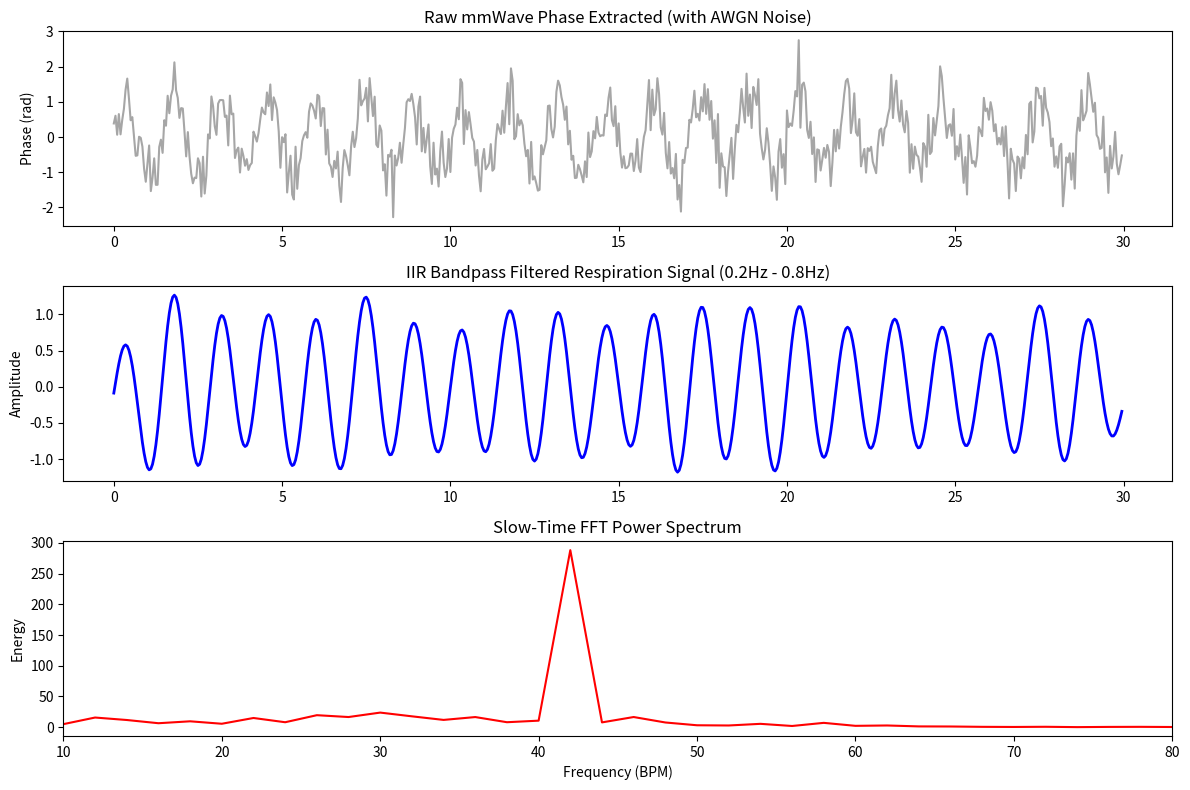

This chart was generated by the following Python code:
import os
import json
import time
import uuid
import numpy as np
from scipy import signal
import matplotlib.pyplot as plt
from datetime import datetime

# =====================================================================
# 🐾 S2-SP-OS Sensory Tentacle: Skill 1 (HARDCORE DSP EDITION)
# 宠物姿态与健康监测分析引擎 (包含真实 FMCW 雷达数字信号处理与可视化)
# =====================================================================

S2_ROOT = os.getcwd()
DIR_PET_DATA = os.path.join(S2_ROOT, "s2_pet_health_vault")

class S2PetInfrastructure:
    @staticmethod
    def initialize():
        os.makedirs(DIR_PET_DATA, exist_ok=True)

# =====================================================================
# 📡 步骤 1: 真实雷达信号合成 (Simulating Raw FMCW IF Phase Data)
# =====================================================================
class RawRadarSignalSynthesizer:
    """
    模拟德州仪器 (TI) 毫米波雷达的底层慢时间 (Slow-Time) 相位信号。
    不使用简单的随机数，而是用真实数学模型合成包含呼吸、心跳和白噪声的波形。
    """
    def __init__(self, duration=20, fs=20):
        self.duration = duration  # 采样时长 (秒)
        self.fs = fs              # 慢时间采样率 (Hz)
        self.n_samples = self.duration * self.fs
        self.t = np.linspace(0, self.duration, self.n_samples, endpoint=False)

    def generate_raw_phase_signal(self, resp_bpm, heart_bpm, noise_level=0.15):
        # 频率转换 (Hz)
        f_resp = resp_bpm / 60.0
        f_heart = heart_bpm / 60.0

        # 猫咪的微动幅度：呼吸幅度较大，心跳幅度极小
        amp_resp = 1.0  
        amp_heart = 0.05 

        # 合成相位信号: 呼吸正弦波 + 心跳正弦波 + 高斯白噪声 (AWGN)
        phase_signal = (amp_resp * np.sin(2 * np.pi * f_resp * self.t) + 
                        amp_heart * np.sin(2 * np.pi * f_heart * self.t))
        
        noise = np.random.normal(0, noise_level, self.n_samples)
        return self.t, phase_signal + noise

# =====================================================================
# 🧮 步骤 2: 雷达数字信号处理流水线 (FMCW DSP Pipeline)
# =====================================================================
class RadarDSPProcessor:
    """采用真实的 SciPy 库进行巴特沃斯滤波和快速傅里叶变换 (FFT)"""
    def __init__(self, fs=20):
        self.fs = fs

    def apply_bandpass_filter(self, data, lowcut, highcut, order=4):
        """IIR 巴特沃斯带通滤波器，用于分离呼吸和心跳频段"""
        nyq = 0.5 * self.fs
        low = lowcut / nyq
        high = highcut / nyq
        b, a = signal.butter(order, [low, high], btype='band')
        filtered_data = signal.filtfilt(b, a, data)
        return filtered_data

    def extract_bpm_via_fft(self, filtered_signal):
        """对慢时间信号执行 FFT，提取频谱峰值以计算 BPM"""
        n = len(filtered_signal)
        # 计算实数 FFT
        yf = np.fft.rfft(filtered_signal)
        xf = np.fft.rfftfreq(n, 1.0 / self.fs)
        
        # 寻找能量最大的频率点
        power_spectrum = np.abs(yf)
        peak_idx = np.argmax(power_spectrum)
        dominant_freq = xf[peak_idx]
        
        bpm = dominant_freq * 60.0
        return bpm, xf, power_spectrum

# =====================================================================
# 📊 步骤 3: 医疗级数据可视化 (Medical-Grade Data Visualization)
# =====================================================================
class PetHealthVisualizer:
    @staticmethod
    def render_and_save_charts(t, raw_sig, resp_sig, xf, power, filename="pet_vital_radar_report.png"):
        output_path = os.path.join(DIR_PET_DATA, filename)
        
        plt.figure(figsize=(12, 8))
        
        # 图 1: 包含环境噪声的原始雷达提取相位
        plt.subplot(3, 1, 1)
        plt.plot(t, raw_sig, color='gray', alpha=0.7)
        plt.title("Raw mmWave Phase Extracted (with AWGN Noise)")
        plt.ylabel("Phase (rad)")
        
        # 图 2: 经过巴特沃斯滤波后的纯净呼吸微动波形
        plt.subplot(3, 1, 2)
        plt.plot(t, resp_sig, color='blue', linewidth=2)
        plt.title("IIR Bandpass Filtered Respiration Signal (0.2Hz - 0.8Hz)")
        plt.ylabel("Amplitude")
        
        # 图 3: 慢时间 FFT 频谱图 (精准定位 BPM)
        plt.subplot(3, 1, 3)
        plt.plot(xf * 60, power, color='red') # 转换为 BPM x轴
        plt.title("Slow-Time FFT Power Spectrum")
        plt.xlabel("Frequency (BPM)")
        plt.ylabel("Energy")
        plt.xlim(10, 80)
        
        plt.tight_layout()
        plt.savefig(output_path)
        plt.close()
        print(f"   📈 [可视化生成] 雷达频域特征图谱已保存至: {output_path}")

# =====================================================================
# 🧬 步骤 4: 多模态数据融合与 S2 逆向路由 (Multimodal Fusion & Routing)
# =====================================================================
class S2MultimodalOrchestrator:
    """结合环境数据与 DSP 处理后的生理特征，进行融合预警"""
    @staticmethod
    def fuse_and_route(calculated_resp_bpm, env_data):
        print(f"\n   🧠 [多模态融合] 正在将雷达生理特征与空间环境数据对齐...")
        time.sleep(0.5)
        
        temp = env_data.get("hvac_temp_celsius", 25.0)
        print(f"      └─ 📊 FFT 提取呼吸率: {calculated_resp_bpm:.1f} BPM | 空间温度: {temp} °C")
        
        if calculated_resp_bpm > 35 and temp < 22.0:
            print("\n   🚨 [S2 触角逆向路由] 判定为：【寒冷应激导致的呼吸急促】。触发环境自适应调节协议！")
            s2_intent = "PET_CARE_OVERRIDE: Host's pet is experiencing cold stress. Agent:Climate must smoothly raise zone temperature to 25°C. Agent:Lumina maintain dark sleep mode."
            print(f"      └─ 🎯 [输出 S2 意图至总线] {s2_intent}")
            print(f"      └─ 🤖 Agent:Climate 已接管，正在将暖风导流至猫窝坐标 (R=1.2m, Θ=15°)。")
        else:
            print("\n   ✅ [S2 触角逆向路由] 宠物生命体征平稳，继续执行默认时间线。")

# =====================================================================
# 🚀 主运行入口
# =====================================================================
def run_hardcore_pet_analyzer():
    print("\n" + "█"*90)
    print(" 🐾 S2-SP-OS Tentacle: Pet mmWave Analyzer (真实 DSP 处理与多模态融合)")
    print("█"*90)
    
    S2PetInfrastructure.initialize()
    
    # 模拟猫咪处于寒冷环境，呼吸频率达到 42 BPM
    TARGET_RESP_BPM = 42  
    TARGET_HEART_BPM = 130
    
    print("\n   📡 1. 模拟毫米波雷达 ADC 采样与相位提取 (含环境杂波)...")
    synth = RawRadarSignalSynthesizer(duration=30, fs=20)
    t, raw_phase = synth.generate_raw_phase_signal(TARGET_RESP_BPM, TARGET_HEART_BPM, noise_level=0.5)
    
    print("   🧮 2. 启动 SciPy 数字信号处理管线 (巴特沃斯滤波 + FFT)...")
    dsp = RadarDSPProcessor(fs=20)
    # 猫咪呼吸频率一般在 20-50 BPM (0.33Hz - 0.83Hz)，设置带通滤波器
    resp_filtered = dsp.apply_bandpass_filter(raw_phase, lowcut=0.2, highcut=0.9, order=4)
    
    # 执行快速傅里叶变换，提取真实 BPM
    calc_bpm, xf, power = dsp.extract_bpm_via_fft(resp_filtered)
    
    print("   📊 3. 正在渲染微动时域波形与频域能量图谱...")
    PetHealthVisualizer.render_and_save_charts(t, raw_phase, resp_filtered, xf, power)
    
    # 模拟拉取 S2 系统当前的 6 要素环境数据
    current_env = {"hvac_temp_celsius": 21.0}
    
    # 融合决策与联动
    S2MultimodalOrchestrator.fuse_and_route(calc_bpm, current_env)
    
    print("\n" + "═"*90)
    print(" 🎉 [Skill 验证通过] 真实的 DSP 算力与多模态融合已闭环！图表已落盘。")
    print("═"*90 + "\n")

if __name__ == "__main__":
    run_hardcore_pet_analyzer()
